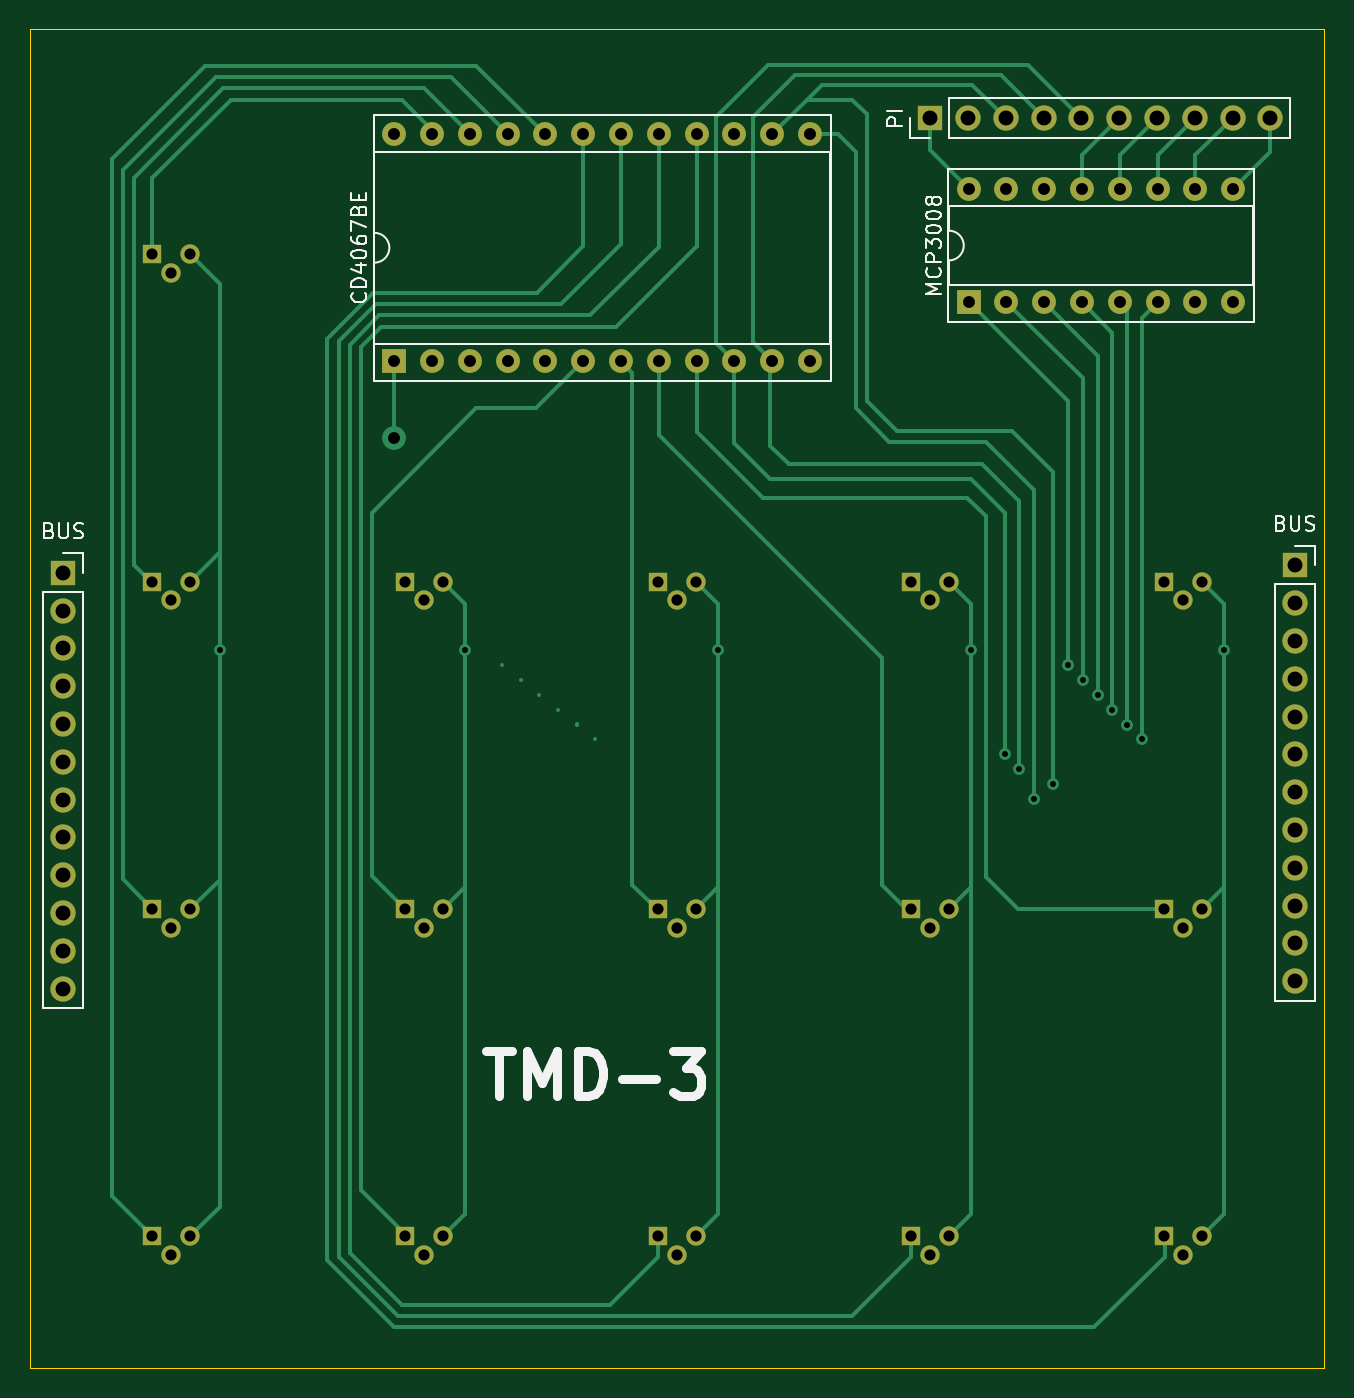
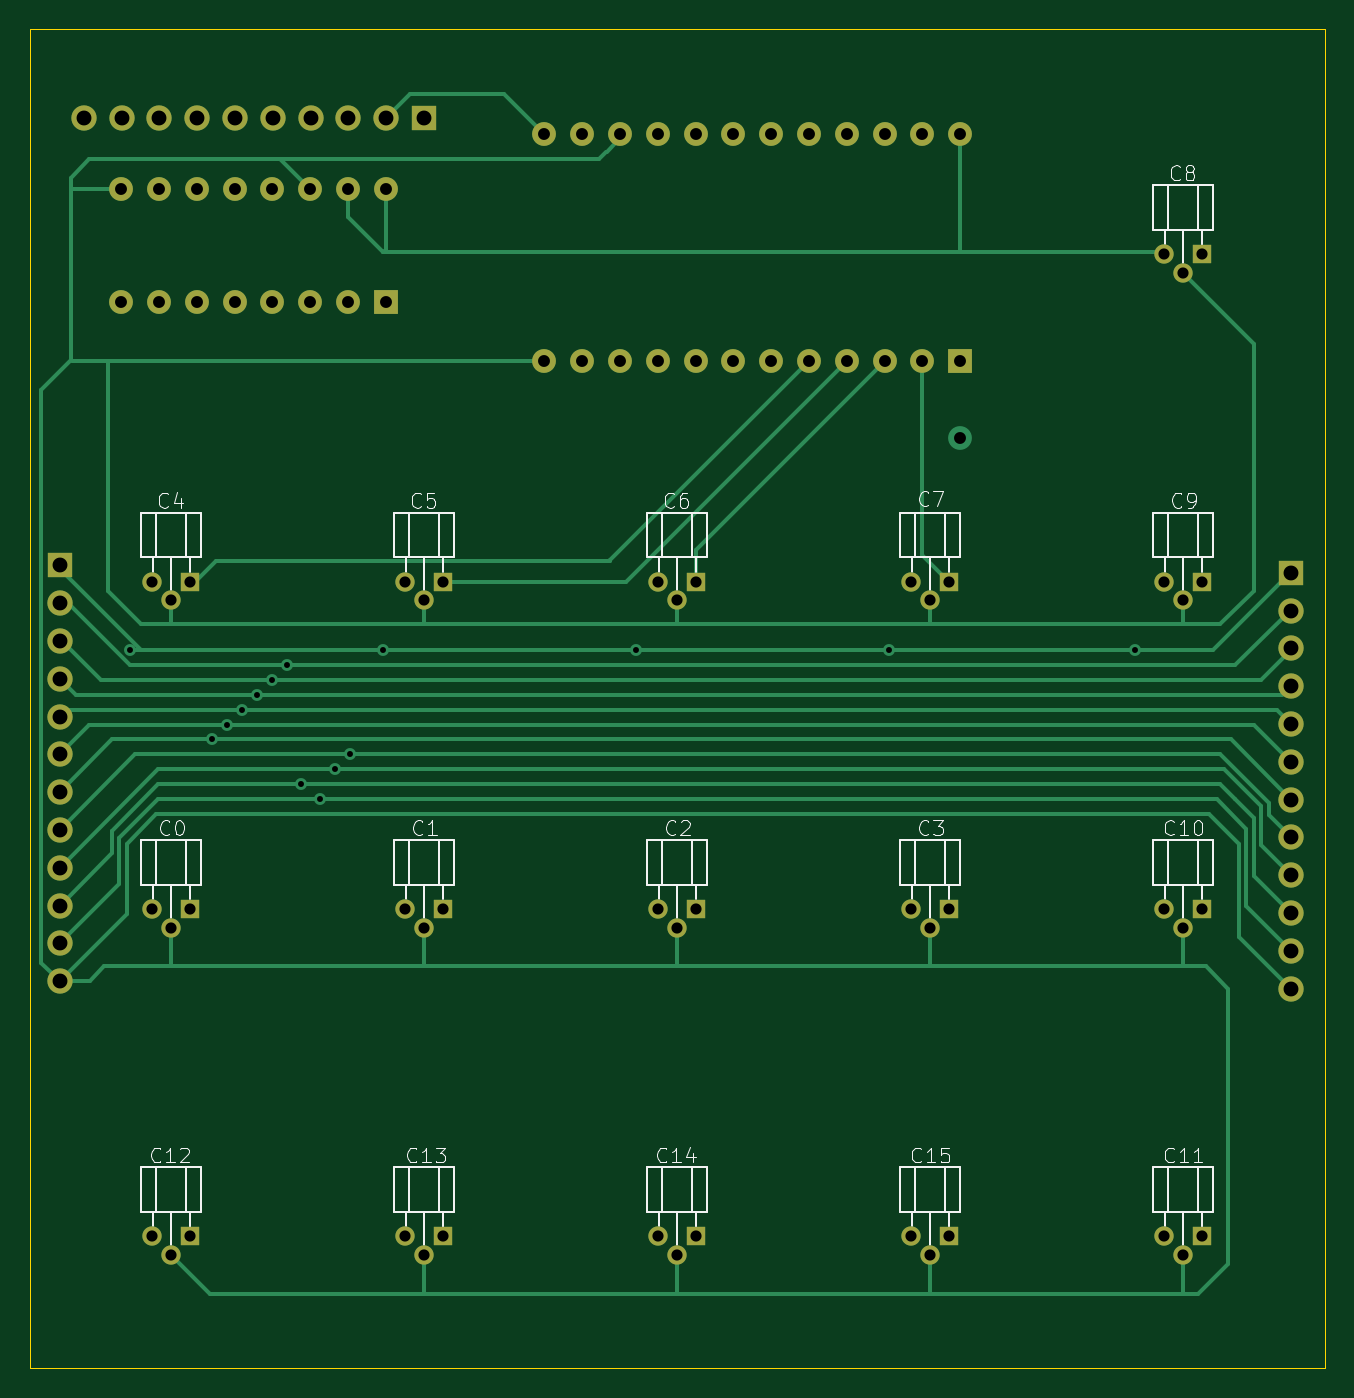
Circuit board: 11 layer files. Board 87.0 x 90.0 mm.
- bottom_copper: Turing Machine State-B_Cu.gbl (13473 bytes)
- bottom_mask: Turing Machine State-B_Mask.gbs (3933 bytes)
- paste: Turing Machine State-B_Paste.gbp (514 bytes)
- bottom_silk: Turing Machine State-B_Silkscreen.gbo (34636 bytes)
- outline: Turing Machine State-Edge_Cuts.gm1 (682 bytes)
- top_copper: Turing Machine State-F_Cu.gtl (14748 bytes)
- top_mask: Turing Machine State-F_Mask.gts (3933 bytes)
- paste: Turing Machine State-F_Paste.gtp (514 bytes)
- top_silk: Turing Machine State-F_Silkscreen.gto (26381 bytes)
- drill: Turing Machine State-NPTH.drl (285 bytes)
- drill: Turing Machine State-PTH.drl (2808 bytes)

=== bottom_copper: Turing Machine State-B_Cu.gbl (13473 bytes, source omitted) ===
=== bottom_mask: Turing Machine State-B_Mask.gbs ===
G04 #@! TF.GenerationSoftware,KiCad,Pcbnew,7.0.6*
G04 #@! TF.CreationDate,2023-08-02T15:09:41-04:00*
G04 #@! TF.ProjectId,Turing Machine State,54757269-6e67-4204-9d61-6368696e6520,rev?*
G04 #@! TF.SameCoordinates,Original*
G04 #@! TF.FileFunction,Soldermask,Bot*
G04 #@! TF.FilePolarity,Negative*
%FSLAX46Y46*%
G04 Gerber Fmt 4.6, Leading zero omitted, Abs format (unit mm)*
G04 Created by KiCad (PCBNEW 7.0.6) date 2023-08-02 15:09:41*
%MOMM*%
%LPD*%
G01*
G04 APERTURE LIST*
%ADD10C,1.300000*%
%ADD11O,1.600000X1.600000*%
%ADD12R,1.600000X1.600000*%
%ADD13O,1.700000X1.700000*%
%ADD14R,1.700000X1.700000*%
%ADD15R,1.300000X1.300000*%
G04 APERTURE END LIST*
D10*
X58771400Y-94139600D03*
X109771400Y-94139600D03*
X74501400Y-117409600D03*
X126771400Y-94139600D03*
X92771400Y-116139600D03*
X108501400Y-73409600D03*
X125501400Y-73409600D03*
X75771400Y-94139600D03*
X91501400Y-73409600D03*
X57501400Y-51409600D03*
X57501400Y-117409600D03*
X57501400Y-95409600D03*
X125501400Y-117409600D03*
X109771400Y-116139600D03*
X91501400Y-117409600D03*
X108501400Y-95409600D03*
D11*
X116170000Y-45750000D03*
D12*
X111090000Y-53370000D03*
D11*
X113630000Y-53370000D03*
X116170000Y-53370000D03*
X118710000Y-53370000D03*
X121250000Y-53370000D03*
X123790000Y-53370000D03*
X126330000Y-53370000D03*
X128870000Y-53370000D03*
X118710000Y-45750000D03*
X126330000Y-45750000D03*
X128870000Y-45750000D03*
X123790000Y-45750000D03*
X121250000Y-45750000D03*
X111090000Y-45750000D03*
X113630000Y-45750000D03*
D10*
X74501400Y-95409600D03*
X75771400Y-116139600D03*
D13*
X50250000Y-74090000D03*
X50250000Y-76630000D03*
X50250000Y-79170000D03*
X50250000Y-81710000D03*
X50250000Y-84250000D03*
X50250000Y-86790000D03*
X50250000Y-99490000D03*
D14*
X50250000Y-71550000D03*
D13*
X50250000Y-89330000D03*
X50250000Y-91870000D03*
X50250000Y-94410000D03*
X50250000Y-96950000D03*
D10*
X74501400Y-73409600D03*
X58771400Y-50139600D03*
D12*
X72491600Y-57327800D03*
D11*
X95351600Y-42087800D03*
X100431600Y-57327800D03*
X92811600Y-57327800D03*
X90271600Y-57327800D03*
X87731600Y-57327800D03*
X85191600Y-57327800D03*
X82651600Y-57327800D03*
X80111600Y-57327800D03*
X77571600Y-57327800D03*
X75031600Y-57327800D03*
X75031600Y-42087800D03*
X77571600Y-42087800D03*
X80111600Y-42087800D03*
X82651600Y-42087800D03*
X85191600Y-42087800D03*
X87731600Y-42087800D03*
X90271600Y-42087800D03*
X92811600Y-42087800D03*
X95351600Y-57327800D03*
X97891600Y-57327800D03*
X97891600Y-42087800D03*
X100431600Y-42087800D03*
X72491600Y-42087800D03*
D10*
X108501400Y-117409600D03*
D13*
X133000000Y-73590000D03*
X133000000Y-76130000D03*
X133000000Y-78670000D03*
X133000000Y-81210000D03*
X133000000Y-83750000D03*
X133000000Y-86290000D03*
X133000000Y-98990000D03*
D14*
X133000000Y-71050000D03*
D13*
X133000000Y-88830000D03*
X133000000Y-91370000D03*
X133000000Y-93910000D03*
X133000000Y-96450000D03*
D10*
X58771400Y-72139600D03*
D13*
X121210000Y-41000000D03*
X128830000Y-41000000D03*
X126290000Y-41000000D03*
X123750000Y-41000000D03*
X131370000Y-41000000D03*
D14*
X108510000Y-41000000D03*
D13*
X118670000Y-41000000D03*
X116130000Y-41000000D03*
X113590000Y-41000000D03*
X111050000Y-41000000D03*
D10*
X92771400Y-94139600D03*
X91501400Y-95409600D03*
X109771400Y-72139600D03*
X58771400Y-116139600D03*
X57501400Y-73409600D03*
X92771400Y-72139600D03*
X75771400Y-72139600D03*
X126771400Y-72139600D03*
X125501400Y-95409600D03*
X126771400Y-116139600D03*
D15*
X56231400Y-72139600D03*
X90231400Y-94139600D03*
X107231400Y-116139600D03*
X56231400Y-50139600D03*
X73231400Y-116139600D03*
X56231400Y-116139600D03*
X56231400Y-94139600D03*
X124231400Y-94139600D03*
X124231400Y-72139600D03*
X90231400Y-116139600D03*
X73231400Y-72139600D03*
X73231400Y-94139600D03*
X90231400Y-72139600D03*
X107231400Y-72139600D03*
X124231400Y-116139600D03*
X107231400Y-94139600D03*
M02*

=== paste: Turing Machine State-B_Paste.gbp ===
G04 #@! TF.GenerationSoftware,KiCad,Pcbnew,7.0.6*
G04 #@! TF.CreationDate,2023-08-02T15:09:40-04:00*
G04 #@! TF.ProjectId,Turing Machine State,54757269-6e67-4204-9d61-6368696e6520,rev?*
G04 #@! TF.SameCoordinates,Original*
G04 #@! TF.FileFunction,Paste,Bot*
G04 #@! TF.FilePolarity,Positive*
%FSLAX46Y46*%
G04 Gerber Fmt 4.6, Leading zero omitted, Abs format (unit mm)*
G04 Created by KiCad (PCBNEW 7.0.6) date 2023-08-02 15:09:40*
%MOMM*%
%LPD*%
G01*
G04 APERTURE LIST*
G04 APERTURE END LIST*
M02*

=== bottom_silk: Turing Machine State-B_Silkscreen.gbo (34636 bytes, source omitted) ===
=== outline: Turing Machine State-Edge_Cuts.gm1 ===
G04 #@! TF.GenerationSoftware,KiCad,Pcbnew,7.0.6*
G04 #@! TF.CreationDate,2023-08-02T15:09:41-04:00*
G04 #@! TF.ProjectId,Turing Machine State,54757269-6e67-4204-9d61-6368696e6520,rev?*
G04 #@! TF.SameCoordinates,Original*
G04 #@! TF.FileFunction,Profile,NP*
%FSLAX46Y46*%
G04 Gerber Fmt 4.6, Leading zero omitted, Abs format (unit mm)*
G04 Created by KiCad (PCBNEW 7.0.6) date 2023-08-02 15:09:41*
%MOMM*%
%LPD*%
G01*
G04 APERTURE LIST*
G04 #@! TA.AperFunction,Profile*
%ADD10C,0.100000*%
G04 #@! TD*
G04 APERTURE END LIST*
D10*
X48000000Y-35000000D02*
X135000000Y-35000000D01*
X135000000Y-125000000D01*
X48000000Y-125000000D01*
X48000000Y-35000000D01*
M02*

=== top_copper: Turing Machine State-F_Cu.gtl (14748 bytes, source omitted) ===
=== top_mask: Turing Machine State-F_Mask.gts ===
G04 #@! TF.GenerationSoftware,KiCad,Pcbnew,7.0.6*
G04 #@! TF.CreationDate,2023-08-02T15:09:41-04:00*
G04 #@! TF.ProjectId,Turing Machine State,54757269-6e67-4204-9d61-6368696e6520,rev?*
G04 #@! TF.SameCoordinates,Original*
G04 #@! TF.FileFunction,Soldermask,Top*
G04 #@! TF.FilePolarity,Negative*
%FSLAX46Y46*%
G04 Gerber Fmt 4.6, Leading zero omitted, Abs format (unit mm)*
G04 Created by KiCad (PCBNEW 7.0.6) date 2023-08-02 15:09:41*
%MOMM*%
%LPD*%
G01*
G04 APERTURE LIST*
%ADD10C,1.300000*%
%ADD11O,1.600000X1.600000*%
%ADD12R,1.600000X1.600000*%
%ADD13O,1.700000X1.700000*%
%ADD14R,1.700000X1.700000*%
%ADD15R,1.300000X1.300000*%
G04 APERTURE END LIST*
D10*
X58771400Y-94139600D03*
X109771400Y-94139600D03*
X74501400Y-117409600D03*
X126771400Y-94139600D03*
X92771400Y-116139600D03*
X108501400Y-73409600D03*
X125501400Y-73409600D03*
X75771400Y-94139600D03*
X91501400Y-73409600D03*
X57501400Y-51409600D03*
X57501400Y-117409600D03*
X57501400Y-95409600D03*
X125501400Y-117409600D03*
X109771400Y-116139600D03*
X91501400Y-117409600D03*
X108501400Y-95409600D03*
D11*
X116170000Y-45750000D03*
D12*
X111090000Y-53370000D03*
D11*
X113630000Y-53370000D03*
X116170000Y-53370000D03*
X118710000Y-53370000D03*
X121250000Y-53370000D03*
X123790000Y-53370000D03*
X126330000Y-53370000D03*
X128870000Y-53370000D03*
X118710000Y-45750000D03*
X126330000Y-45750000D03*
X128870000Y-45750000D03*
X123790000Y-45750000D03*
X121250000Y-45750000D03*
X111090000Y-45750000D03*
X113630000Y-45750000D03*
D10*
X74501400Y-95409600D03*
X75771400Y-116139600D03*
D13*
X50250000Y-74090000D03*
X50250000Y-76630000D03*
X50250000Y-79170000D03*
X50250000Y-81710000D03*
X50250000Y-84250000D03*
X50250000Y-86790000D03*
X50250000Y-99490000D03*
D14*
X50250000Y-71550000D03*
D13*
X50250000Y-89330000D03*
X50250000Y-91870000D03*
X50250000Y-94410000D03*
X50250000Y-96950000D03*
D10*
X74501400Y-73409600D03*
X58771400Y-50139600D03*
D12*
X72491600Y-57327800D03*
D11*
X95351600Y-42087800D03*
X100431600Y-57327800D03*
X92811600Y-57327800D03*
X90271600Y-57327800D03*
X87731600Y-57327800D03*
X85191600Y-57327800D03*
X82651600Y-57327800D03*
X80111600Y-57327800D03*
X77571600Y-57327800D03*
X75031600Y-57327800D03*
X75031600Y-42087800D03*
X77571600Y-42087800D03*
X80111600Y-42087800D03*
X82651600Y-42087800D03*
X85191600Y-42087800D03*
X87731600Y-42087800D03*
X90271600Y-42087800D03*
X92811600Y-42087800D03*
X95351600Y-57327800D03*
X97891600Y-57327800D03*
X97891600Y-42087800D03*
X100431600Y-42087800D03*
X72491600Y-42087800D03*
D10*
X108501400Y-117409600D03*
D13*
X133000000Y-73590000D03*
X133000000Y-76130000D03*
X133000000Y-78670000D03*
X133000000Y-81210000D03*
X133000000Y-83750000D03*
X133000000Y-86290000D03*
X133000000Y-98990000D03*
D14*
X133000000Y-71050000D03*
D13*
X133000000Y-88830000D03*
X133000000Y-91370000D03*
X133000000Y-93910000D03*
X133000000Y-96450000D03*
D10*
X58771400Y-72139600D03*
D13*
X121210000Y-41000000D03*
X128830000Y-41000000D03*
X126290000Y-41000000D03*
X123750000Y-41000000D03*
X131370000Y-41000000D03*
D14*
X108510000Y-41000000D03*
D13*
X118670000Y-41000000D03*
X116130000Y-41000000D03*
X113590000Y-41000000D03*
X111050000Y-41000000D03*
D10*
X92771400Y-94139600D03*
X91501400Y-95409600D03*
X109771400Y-72139600D03*
X58771400Y-116139600D03*
X57501400Y-73409600D03*
X92771400Y-72139600D03*
X75771400Y-72139600D03*
X126771400Y-72139600D03*
X125501400Y-95409600D03*
X126771400Y-116139600D03*
D15*
X56231400Y-72139600D03*
X90231400Y-94139600D03*
X107231400Y-116139600D03*
X56231400Y-50139600D03*
X73231400Y-116139600D03*
X56231400Y-116139600D03*
X56231400Y-94139600D03*
X124231400Y-94139600D03*
X124231400Y-72139600D03*
X90231400Y-116139600D03*
X73231400Y-72139600D03*
X73231400Y-94139600D03*
X90231400Y-72139600D03*
X107231400Y-72139600D03*
X124231400Y-116139600D03*
X107231400Y-94139600D03*
M02*

=== paste: Turing Machine State-F_Paste.gtp ===
G04 #@! TF.GenerationSoftware,KiCad,Pcbnew,7.0.6*
G04 #@! TF.CreationDate,2023-08-02T15:09:40-04:00*
G04 #@! TF.ProjectId,Turing Machine State,54757269-6e67-4204-9d61-6368696e6520,rev?*
G04 #@! TF.SameCoordinates,Original*
G04 #@! TF.FileFunction,Paste,Top*
G04 #@! TF.FilePolarity,Positive*
%FSLAX46Y46*%
G04 Gerber Fmt 4.6, Leading zero omitted, Abs format (unit mm)*
G04 Created by KiCad (PCBNEW 7.0.6) date 2023-08-02 15:09:40*
%MOMM*%
%LPD*%
G01*
G04 APERTURE LIST*
G04 APERTURE END LIST*
M02*

=== top_silk: Turing Machine State-F_Silkscreen.gto (26381 bytes, source omitted) ===
=== drill: Turing Machine State-NPTH.drl ===
M48
; DRILL file {KiCad 7.0.6} date Wed Aug  2 15:10:30 2023
; FORMAT={-:-/ absolute / metric / decimal}
; #@! TF.CreationDate,2023-08-02T15:10:30-04:00
; #@! TF.GenerationSoftware,Kicad,Pcbnew,7.0.6
; #@! TF.FileFunction,NonPlated,1,2,NPTH
FMAT,2
METRIC
%
G90
G05
T0
M30

=== drill: Turing Machine State-PTH.drl ===
M48
; DRILL file {KiCad 7.0.6} date Wed Aug  2 15:10:30 2023
; FORMAT={-:-/ absolute / metric / decimal}
; #@! TF.CreationDate,2023-08-02T15:10:30-04:00
; #@! TF.GenerationSoftware,Kicad,Pcbnew,7.0.6
; #@! TF.FileFunction,Plated,1,2,PTH
FMAT,2
METRIC
; #@! TA.AperFunction,Plated,PTH,ViaDrill
T1C0.400
; #@! TA.AperFunction,Plated,PTH,ComponentDrill
T2C0.750
; #@! TA.AperFunction,Plated,PTH,ViaDrill
T3C0.800
; #@! TA.AperFunction,Plated,PTH,ComponentDrill
T4C0.800
; #@! TA.AperFunction,Plated,PTH,ComponentDrill
T5C1.000
%
G90
G05
T1
X60.75Y-76.75
X77.25Y-76.75
X94.25Y-76.75
X111.25Y-76.75
X113.5Y-83.75
X114.5Y-84.75
X115.5Y-86.75
X116.75Y-85.75
X117.75Y-77.75
X118.75Y-78.75
X119.75Y-79.75
X120.75Y-80.75
X121.75Y-81.75
X122.75Y-82.75
X128.25Y-76.75
T2
X56.231Y-50.14
X56.231Y-72.14
X56.231Y-94.14
X56.231Y-116.14
X57.501Y-51.41
X57.501Y-73.41
X57.501Y-95.41
X57.501Y-117.41
X58.771Y-50.14
X58.771Y-72.14
X58.771Y-94.14
X58.771Y-116.14
X73.231Y-72.14
X73.231Y-94.14
X73.231Y-116.14
X74.501Y-73.41
X74.501Y-95.41
X74.501Y-117.41
X75.771Y-72.14
X75.771Y-94.14
X75.771Y-116.14
X90.231Y-72.14
X90.231Y-94.14
X90.231Y-116.14
X91.501Y-73.41
X91.501Y-95.41
X91.501Y-117.41
X92.771Y-72.14
X92.771Y-94.14
X92.771Y-116.14
X107.231Y-72.14
X107.231Y-94.14
X107.231Y-116.14
X108.501Y-73.41
X108.501Y-95.41
X108.501Y-117.41
X109.771Y-72.14
X109.771Y-94.14
X109.771Y-116.14
X124.231Y-72.14
X124.231Y-94.14
X124.231Y-116.14
X125.501Y-73.41
X125.501Y-95.41
X125.501Y-117.41
X126.771Y-72.14
X126.771Y-94.14
X126.771Y-116.14
T3
X72.5Y-62.5
T4
X72.492Y-42.088
X72.492Y-57.328
X75.032Y-42.088
X75.032Y-57.328
X77.572Y-42.088
X77.572Y-57.328
X80.112Y-42.088
X80.112Y-57.328
X82.652Y-42.088
X82.652Y-57.328
X85.192Y-42.088
X85.192Y-57.328
X87.732Y-42.088
X87.732Y-57.328
X90.272Y-42.088
X90.272Y-57.328
X92.812Y-42.088
X92.812Y-57.328
X95.352Y-42.088
X95.352Y-57.328
X97.892Y-42.088
X97.892Y-57.328
X100.432Y-42.088
X100.432Y-57.328
X111.09Y-45.75
X111.09Y-53.37
X113.63Y-45.75
X113.63Y-53.37
X116.17Y-45.75
X116.17Y-53.37
X118.71Y-45.75
X118.71Y-53.37
X121.25Y-45.75
X121.25Y-53.37
X123.79Y-45.75
X123.79Y-53.37
X126.33Y-45.75
X126.33Y-53.37
X128.87Y-45.75
X128.87Y-53.37
T5
X50.25Y-71.55
X50.25Y-74.09
X50.25Y-76.63
X50.25Y-79.17
X50.25Y-81.71
X50.25Y-84.25
X50.25Y-86.79
X50.25Y-89.33
X50.25Y-91.87
X50.25Y-94.41
X50.25Y-96.95
X50.25Y-99.49
X108.51Y-41.0
X111.05Y-41.0
X113.59Y-41.0
X116.13Y-41.0
X118.67Y-41.0
X121.21Y-41.0
X123.75Y-41.0
X126.29Y-41.0
X128.83Y-41.0
X131.37Y-41.0
X133.0Y-71.05
X133.0Y-73.59
X133.0Y-76.13
X133.0Y-78.67
X133.0Y-81.21
X133.0Y-83.75
X133.0Y-86.29
X133.0Y-88.83
X133.0Y-91.37
X133.0Y-93.91
X133.0Y-96.45
X133.0Y-98.99
T0
M30

